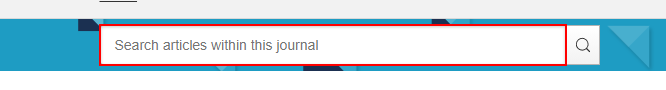
Task: HCP User Research profile
Workflow: TrialsJournal

Step 1: Set Text 'INPUT' on the text box 'Search Trials'

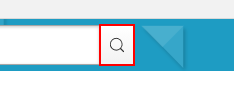
Step 2: click on the button 'Search             *'

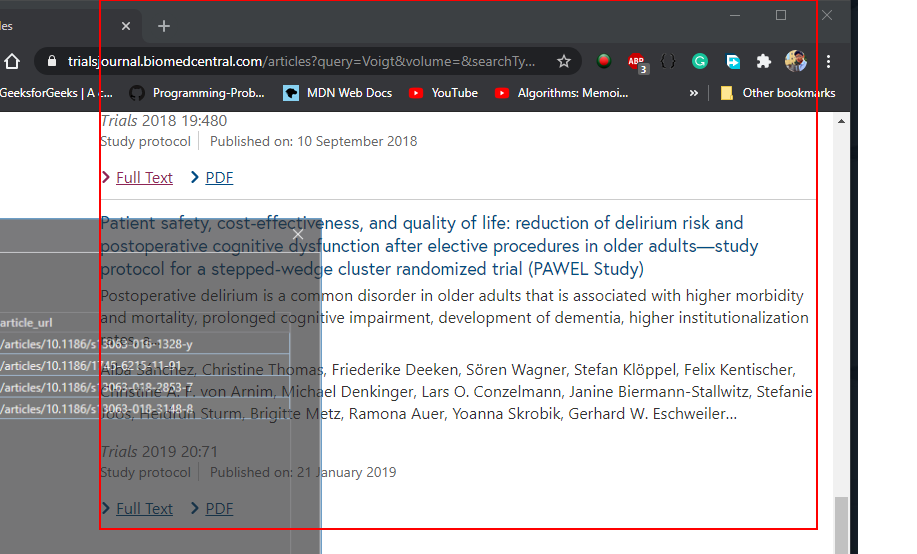
Step 3: get-text from the ol in window 'Trials | Articles' (chrome.exe)

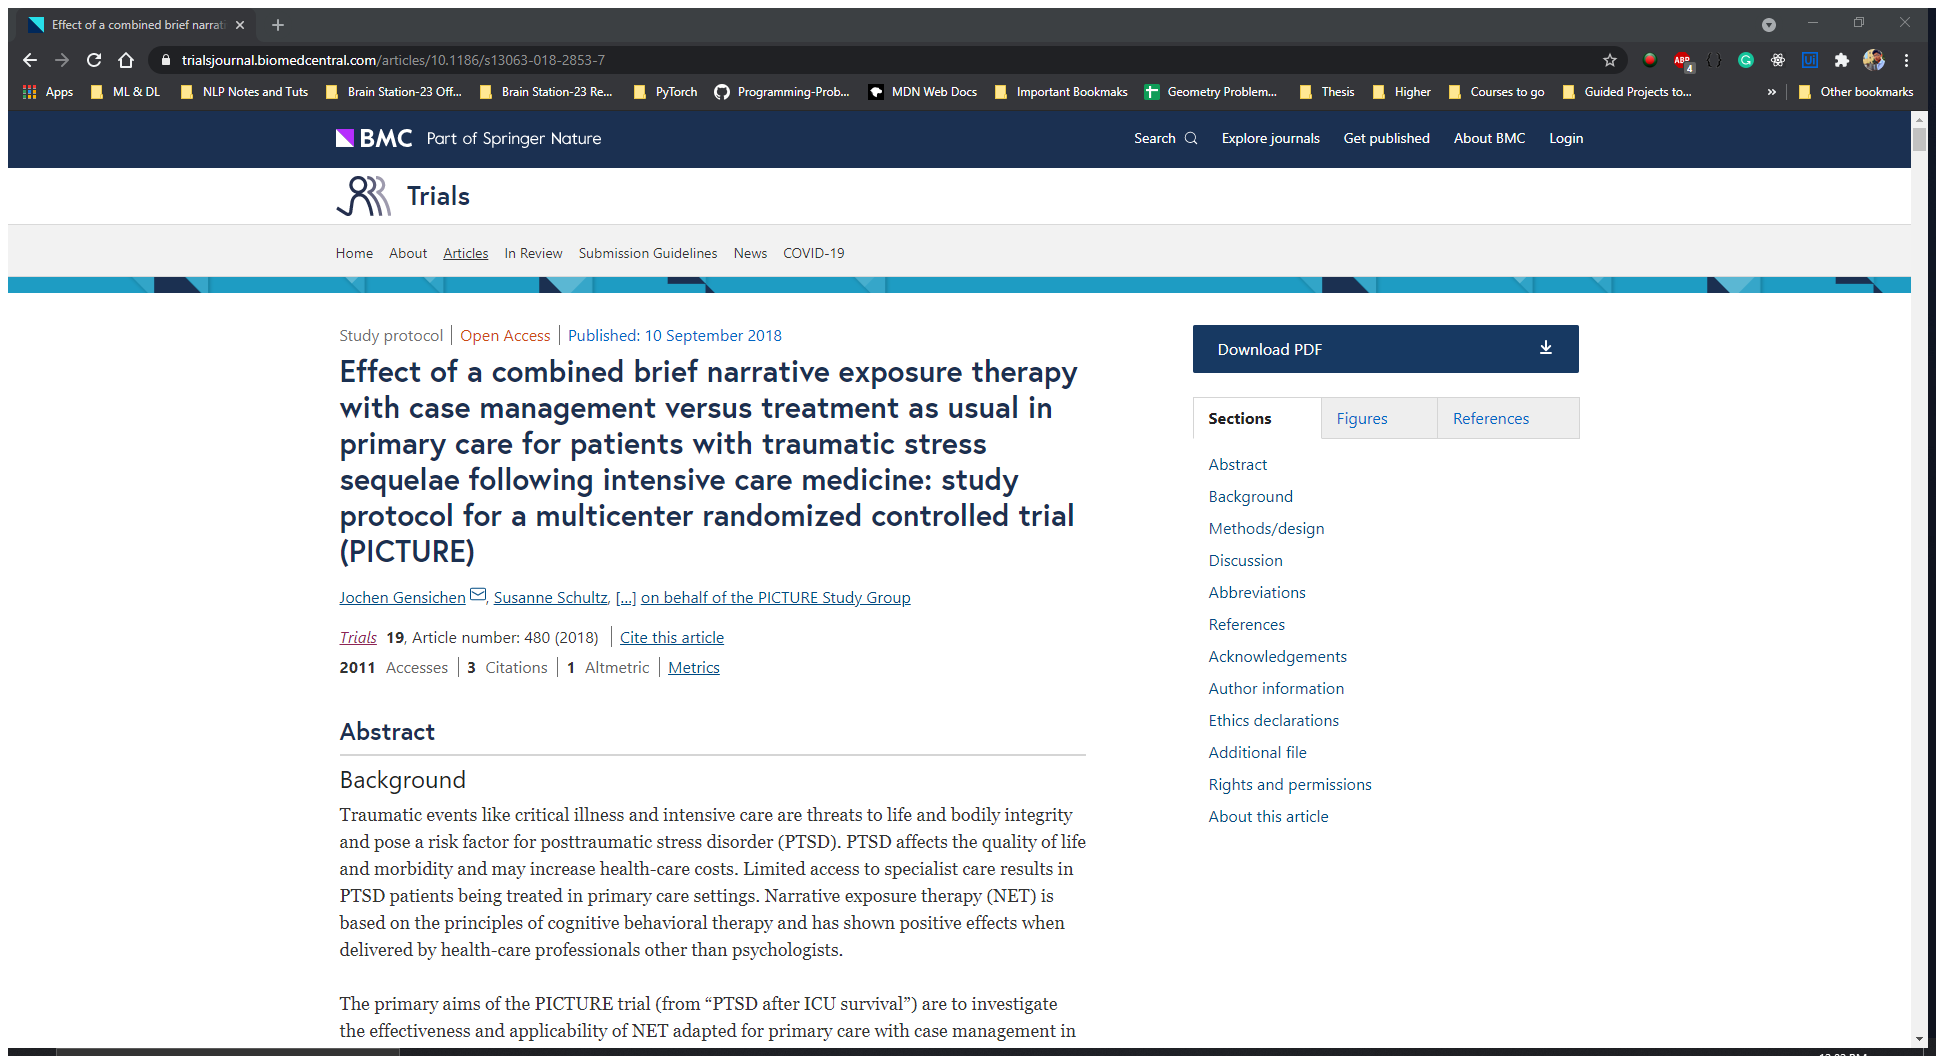
Step 4 [then]: Attach Browser 'Effectofa Page' (chrome.exe)

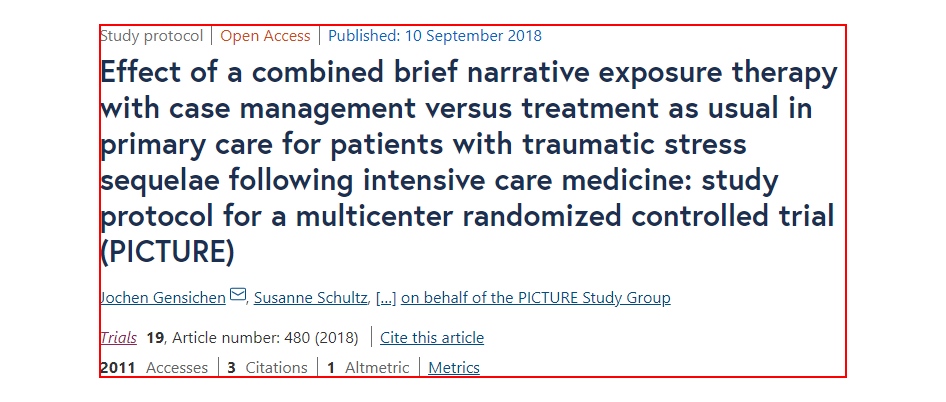
Step 5: get-text from the element

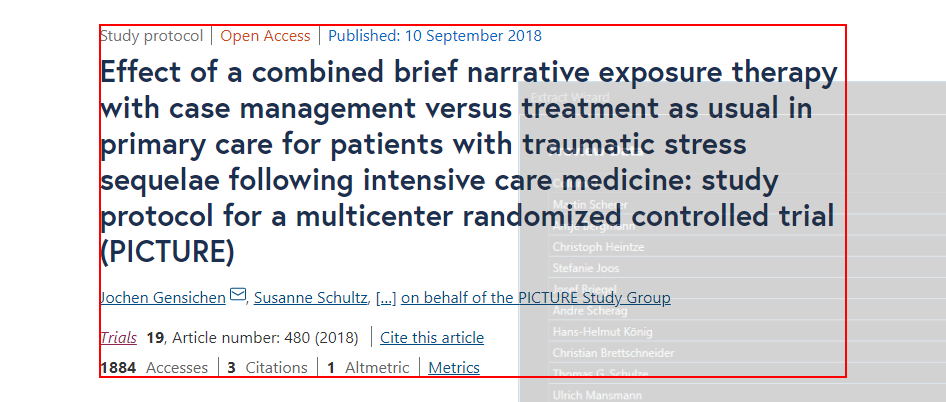
Step 6 [then]: get-text from the element (chrome.exe)

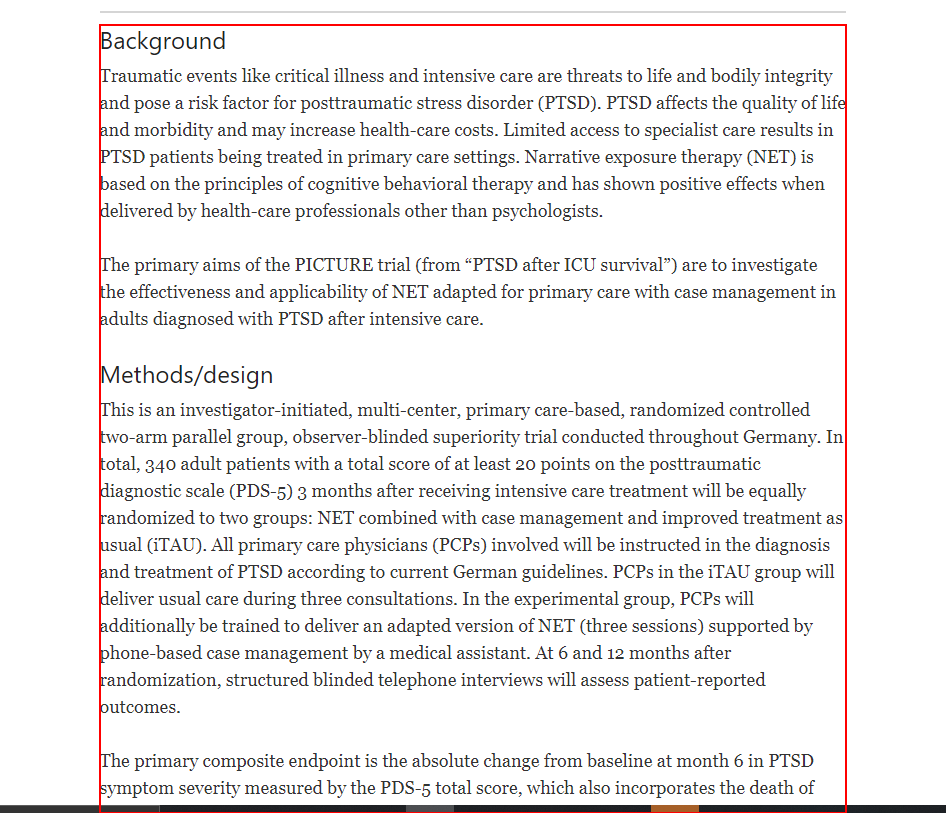
Step 7: get-attribute of the element (chrome.exe)

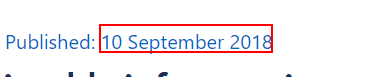
Step 8: get-text from the time

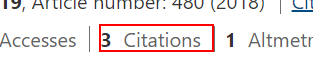
Step 9: get-attribute of the paragraph